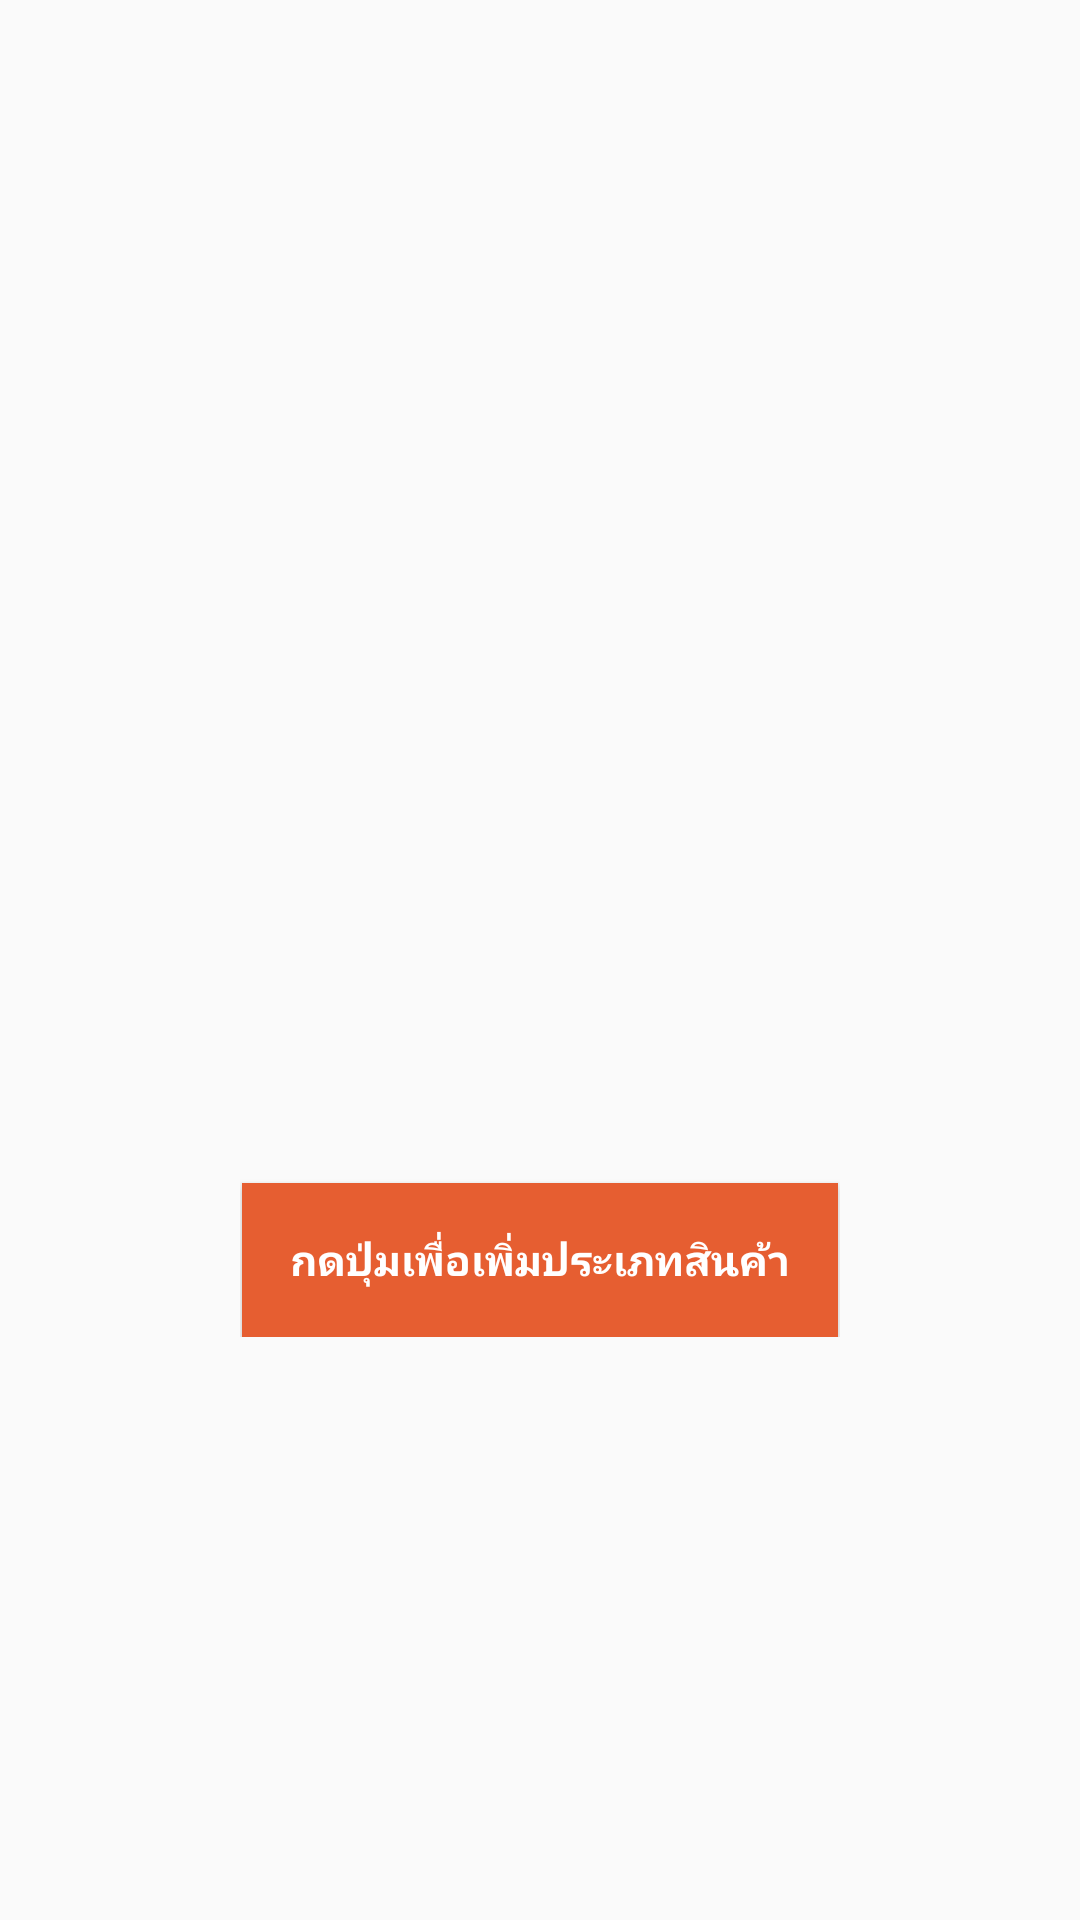

This screen was rendered from an Android layout file. Write that file and the resources it references.
<!-- AndroidManifest.xml: application theme AppTheme -->
<!-- res/layout/empty_type.xml -->
<?xml version="1.0" encoding="utf-8"?>
<RelativeLayout xmlns:android="http://schemas.android.com/apk/res/android"
    android:layout_width="match_parent"
    android:layout_height="match_parent">

    <RelativeLayout
        android:layout_width="match_parent"
        android:layout_height="match_parent">

        <LinearLayout
            android:layout_width="wrap_content"
            android:layout_height="wrap_content"
            android:layout_centerHorizontal="true"
            android:layout_centerVertical="true"
            android:gravity="center"
            android:orientation="vertical">

            <ImageView
                android:layout_width="200dp"
                android:layout_height="200dp"
                android:src="@drawable/stock" />

            <Button
                android:id="@+id/btnaddtype"
                android:layout_width="wrap_content"
                android:layout_height="wrap_content"
                android:background="@color/orange"
                android:padding="@dimen/activity_horizontal_margin"
                android:text="@string/pressbuttontype"
                android:textColor="@color/white"
                android:textStyle="bold"/>
        </LinearLayout>
    </RelativeLayout>
</RelativeLayout>
<!-- resources referenced by this layout -->
<resources>
  <color name="orange">#e65e31</color>
  <color name="white">#ffffff</color>
  <dimen name="activity_horizontal_margin">16dp</dimen>
  <string name="pressbuttontype">กดปุ่มเพื่อเพิ่มประเภทสินค้า</string>
  <style name="AppTheme" parent="Theme.AppCompat.Light.DarkActionBar">
          
          <item name="colorPrimary">@color/colorPrimary</item>
          <item name="colorPrimaryDark">@color/colorPrimaryDark</item>
          <item name="colorAccent">@color/colorAccent</item>
      </style>
  <color name="colorPrimary">#3F51B5</color>
  <color name="colorPrimaryDark">#303F9F</color>
  <color name="colorAccent">#FF4081</color>
</resources>
